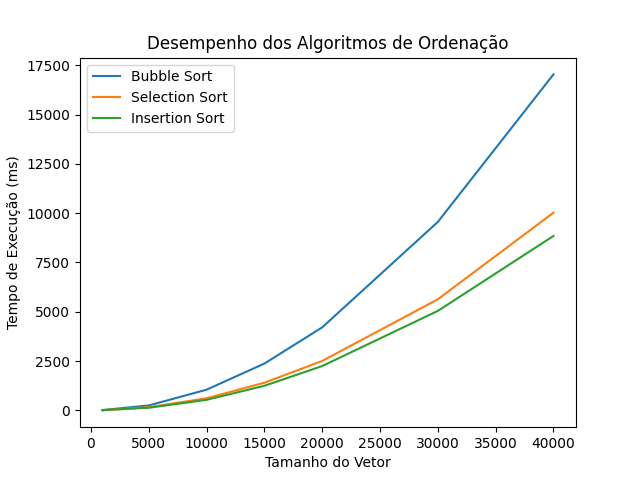

Data behind this chart, as committed beside it:
Sorting Method, Input Size, Execution Time
Bubble Sort, 1000, 16
Bubble Sort, 5000, 251
Bubble Sort, 10000, 1051
Bubble Sort, 15000, 2375
Bubble Sort, 20000, 4211
Bubble Sort, 30000, 9556
Bubble Sort, 40000, 17035
Selection Sort, 1000, 0
Selection Sort, 5000, 164
Selection Sort, 10000, 615
Selection Sort, 15000, 1405
Selection Sort, 20000, 2507
Selection Sort, 30000, 5634
Selection Sort, 40000, 10023
Insertion Sort, 1000, 17
Insertion Sort, 5000, 133
Insertion Sort, 10000, 537
Insertion Sort, 15000, 1248
Insertion Sort, 20000, 2249
Insertion Sort, 30000, 5044
Insertion Sort, 40000, 8844
